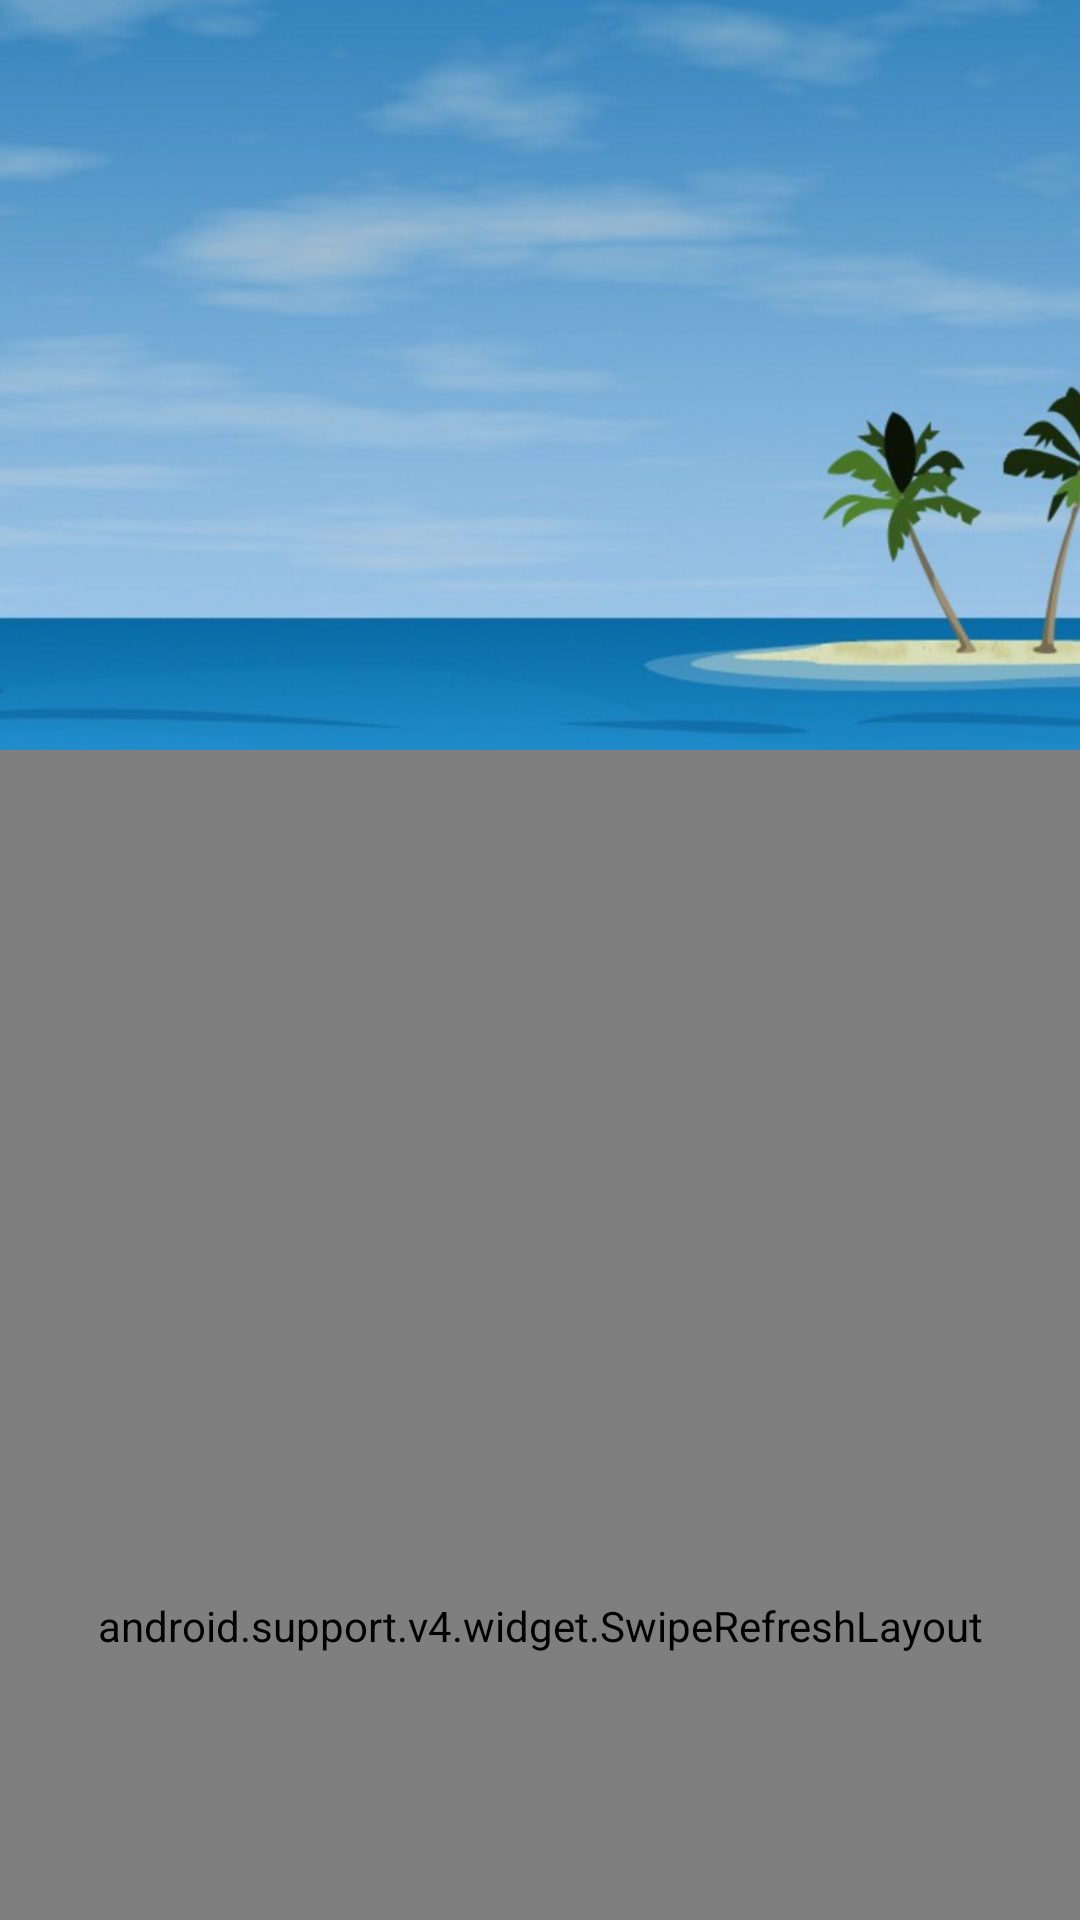

Android layout source for this screen:
<!-- AndroidManifest.xml: application theme AppTheme -->
<!-- res/layout/activity_history_detail.xml -->
<?xml version="1.0" encoding="utf-8"?>
<android.support.design.widget.CoordinatorLayout xmlns:android="http://schemas.android.com/apk/res/android"
    xmlns:app="http://schemas.android.com/apk/res-auto"
    android:layout_width="match_parent"
    android:layout_height="match_parent"
    android:background="@color/colorPrimary">

    <android.support.design.widget.AppBarLayout
        android:id="@+id/appbar"
        android:layout_width="match_parent"
        android:layout_height="250dp"
        android:fitsSystemWindows="true"
        android:theme="@style/ThemeOverlay.AppCompat.Dark.ActionBar">

        <android.support.design.widget.CollapsingToolbarLayout
            android:id="@+id/collapsingToolbar"
            android:layout_width="match_parent"
            android:layout_height="match_parent"
            app:contentScrim="#ae4086F2"
            app:layout_scrollFlags="scroll|exitUntilCollapsed"
            app:statusBarScrim="@android:color/transparent">

            

            <ImageView
                android:id="@+id/ImageView_header"
                android:layout_width="match_parent"
                android:layout_height="match_parent"
                android:fitsSystemWindows="true"
                android:scaleType="centerCrop"
                android:src="@mipmap/ic_header"
                app:layout_collapseMode="parallax" />

            <android.support.v7.widget.Toolbar
                android:id="@+id/toolbar_collapse"
                android:layout_width="match_parent"
                android:layout_height="?attr/actionBarSize"
                app:layout_collapseMode="pin"
                app:popupTheme="@style/ThemeOverlay.AppCompat.Light" />

        </android.support.design.widget.CollapsingToolbarLayout>

    </android.support.design.widget.AppBarLayout>

    <android.support.v4.widget.SwipeRefreshLayout
        android:id="@+id/sr_history_detail"
        android:layout_width="match_parent"
        android:layout_height="match_parent"
        android:background="@color/colorWhite"
        android:fitsSystemWindows="true"
        app:layout_behavior="@string/appbar_scrolling_view_behavior">

        <android.support.v4.widget.NestedScrollView
            android:layout_width="match_parent"
            android:layout_height="match_parent"
            android:clipToPadding="false"
            android:paddingBottom="10dp"
            android:paddingTop="10dp">

            <android.support.v7.widget.CardView
                android:layout_width="match_parent"
                android:layout_height="wrap_content"
                android:layout_marginLeft="10dp"
                android:layout_marginRight="10dp"
                android:background="@android:color/white"
                app:cardElevation="@dimen/card_elevation"
                app:cardUseCompatPadding="true"
                app:contentPadding="15dp">

                <TextView
                    android:id="@+id/tv_history_detail"
                    android:layout_width="match_parent"
                    android:layout_height="wrap_content"
                    android:textSize="18sp"></TextView>

            </android.support.v7.widget.CardView>

        </android.support.v4.widget.NestedScrollView>

    </android.support.v4.widget.SwipeRefreshLayout>

</android.support.design.widget.CoordinatorLayout>
<!-- resources referenced by this layout -->
<resources>
  <color name="colorPrimary">#4086F2</color>
  <dimen name="card_elevation">4dp</dimen>
  <!-- mipmap ic_header: png bitmap (mipmap-xhdpi, 554822 bytes) -->
  <style name="AppTheme" parent="Theme.AppCompat.Light.DarkActionBar">
          
          <item name="colorPrimary">@color/colorPrimary</item>
          <item name="colorPrimaryDark">@color/colorPrimaryDark</item>
          <item name="colorAccent">@color/colorAccent</item>
          
      </style>
  <color name="colorPrimaryDark">#2b72df</color>
  <color name="colorAccent">#FF4081</color>
</resources>
